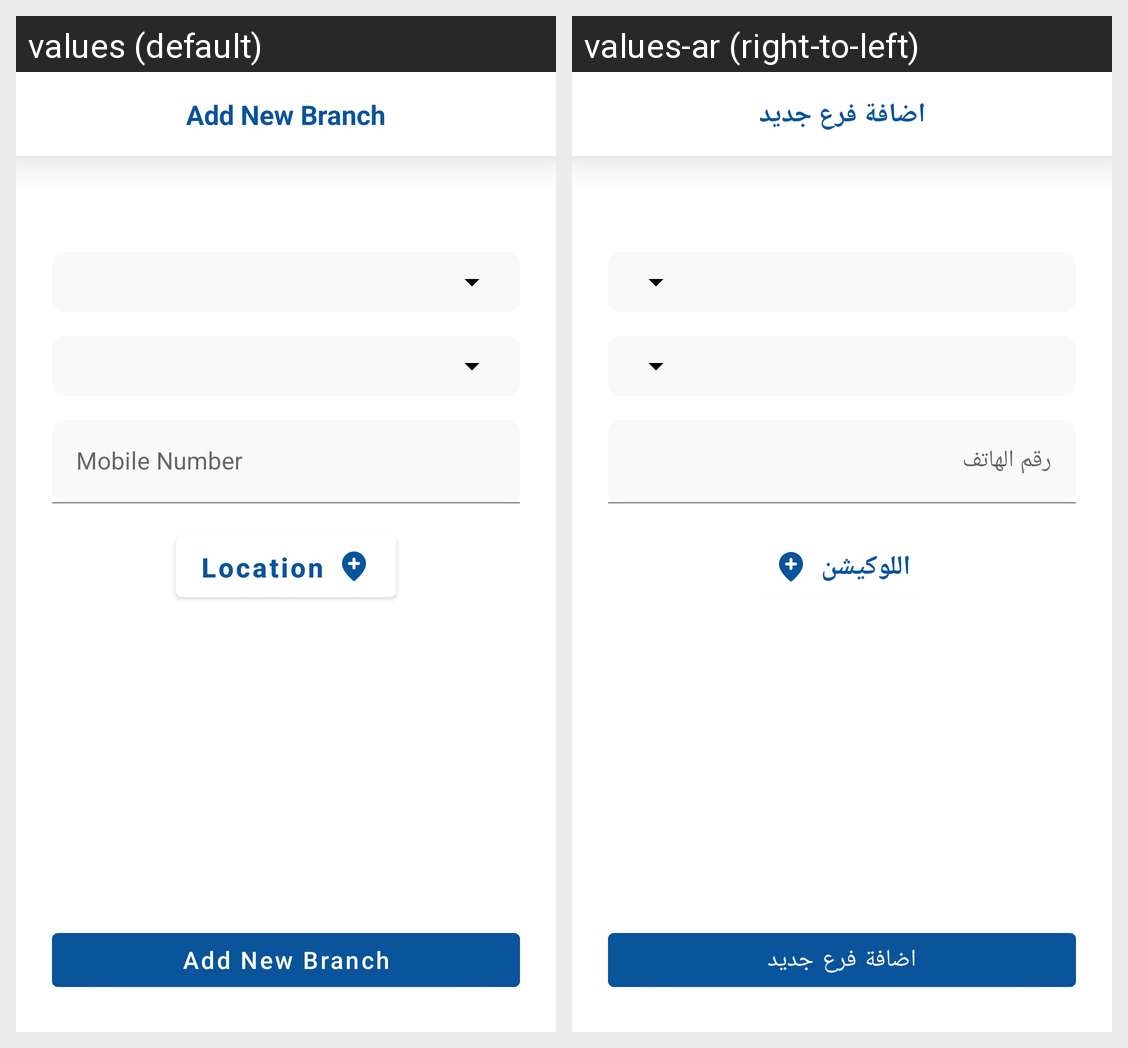

For this localized Android screen grid, give each drawn string resource with its value in every locale shown.
Android screen res/layout/fragment_add_branch.xml rendered under 2 locales, left to right: values (default), values-ar (right-to-left). Device: Nexus 5 (rendered at 1080×1920; each locale shown at half size, 540×960, under a caption strip naming it); theme Theme.DarnaApp.
Strings drawn on this screen, with the default value and each locale's value (text and hints the layout hard-codes, and strings that could not be matched under every locale, appear in the picture but are not listed):

add_branch
  values: Add New Branch
  values-ar: اضافة فرع جديد

mobile_num
  values: Mobile Number
  values-ar: رقم الهاتف

location
  values: Location
  values-ar: اللوكيشن
